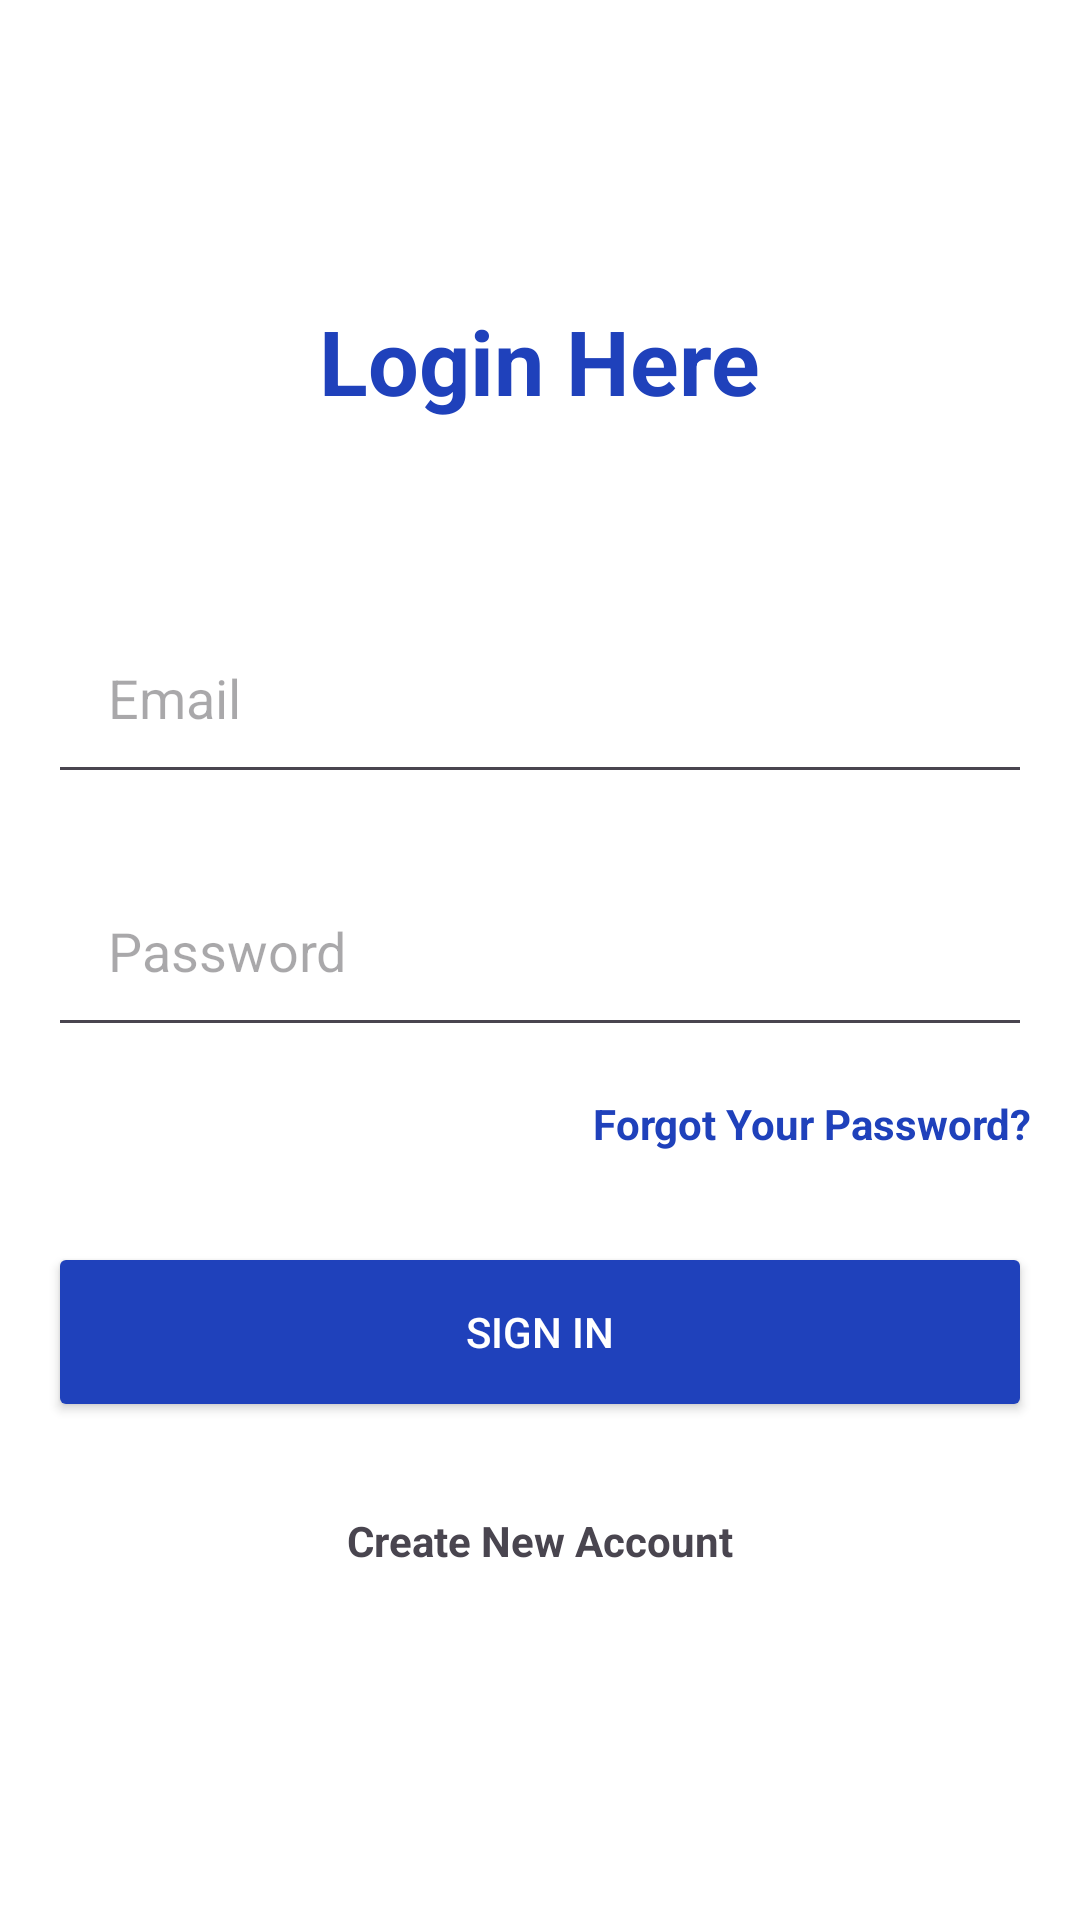

Produce the Android XML layout that renders to this screen, including the resource entries it uses.
<!-- AndroidManifest.xml: application theme Theme.Lab2 -->
<!-- res/layout/activity_login.xml -->
<?xml version="1.0" encoding="utf-8"?>
<androidx.constraintlayout.widget.ConstraintLayout xmlns:android="http://schemas.android.com/apk/res/android"
    xmlns:app="http://schemas.android.com/apk/res-auto"
    xmlns:tools="http://schemas.android.com/tools"
    android:id="@+id/main"
    android:layout_width="match_parent"
    android:layout_height="match_parent"
    android:background="@color/white"
    tools:context=".LoginActivity">

    <TextView
        android:id="@+id/tv_login_title"
        android:layout_width="wrap_content"
        android:layout_height="wrap_content"
        android:layout_marginTop="100dp"
        android:textSize="30dp"
        android:text="@string/login_here"
        style="@style/primaryTitle"
        app:layout_constraintEnd_toEndOf="parent"
        app:layout_constraintStart_toStartOf="parent"
        app:layout_constraintTop_toTopOf="parent" />

    <EditText
        android:id="@+id/et_email"
        android:layout_width="match_parent"
        android:layout_height="wrap_content"
        android:layout_marginStart="16dp"
        android:layout_marginTop="60dp"
        android:layout_marginEnd="16dp"
        android:ems="10"
        android:height="60dp"
        android:hint="@string/email"
        android:padding="20dp"
        android:inputType="textEmailAddress"
        app:layout_constraintEnd_toEndOf="parent"
        app:layout_constraintStart_toStartOf="parent"
        app:layout_constraintTop_toBottomOf="@+id/tv_login_title" />

    <EditText
        android:id="@+id/et_password"
        android:layout_width="match_parent"
        android:layout_height="wrap_content"
        android:layout_marginStart="16dp"
        android:layout_marginTop="20dp"
        android:layout_marginEnd="16dp"
        android:height="60dp"
        android:ems="10"
        android:hint="@string/password"
        android:inputType="textPassword"
        android:padding="20dp"
        app:layout_constraintEnd_toEndOf="parent"
        app:layout_constraintHorizontal_bias="0.0"
        app:layout_constraintStart_toStartOf="parent"
        app:layout_constraintTop_toBottomOf="@+id/et_email" />

    <TextView
        android:id="@+id/tv_forget_password"
        android:layout_width="wrap_content"
        android:layout_height="wrap_content"
        android:layout_marginTop="16dp"
        android:layout_marginEnd="16dp"
        android:text="@string/forget_your_password"
        android:textColor="@color/primary"
        android:textStyle="bold"
        app:layout_constraintEnd_toEndOf="parent"
        app:layout_constraintTop_toBottomOf="@+id/et_password" />

    <Button
        android:id="@+id/btn_sign_in"
        style="@style/primaryButtonStyle"
        android:layout_width="match_parent"
        android:layout_height="wrap_content"
        android:layout_marginStart="16dp"
        android:layout_marginTop="30dp"
        android:layout_marginEnd="16dp"
        android:text="@string/sign_in"
        app:layout_constraintEnd_toEndOf="parent"
        app:layout_constraintStart_toStartOf="parent"
        app:layout_constraintTop_toBottomOf="@+id/tv_forget_password" />

    <TextView
        android:id="@+id/tvCreateNewAccount"
        android:layout_width="wrap_content"
        android:layout_height="wrap_content"
        android:layout_marginTop="30dp"
        android:text="@string/create_new_account"
        android:textStyle="bold"
        app:layout_constraintEnd_toEndOf="parent"
        app:layout_constraintStart_toStartOf="parent"
        app:layout_constraintTop_toBottomOf="@+id/btn_sign_in" />

    
    <TextView
        android:id="@+id/messageTextView"
        android:layout_width="wrap_content"
        android:layout_height="wrap_content"
        android:layout_marginTop="20dp"
        android:layout_centerHorizontal="true"
        android:text=""
        android:textSize="16sp"
        android:visibility="gone" />  

</androidx.constraintlayout.widget.ConstraintLayout>
<!-- resources referenced by this layout -->
<resources>
  <color name="primary">#1F41BB</color>
  <color name="white">#FFFFFFFF</color>
  <string name="create_new_account">Create New Account</string>
  <string name="email">Email</string>
  <string name="forget_your_password">Forgot Your Password?</string>
  <string name="login_here">Login Here</string>
  <string name="password">Password</string>
  <string name="sign_in">Sign In</string>
  <style name="primaryButtonStyle">
          <item name="android:backgroundTint">@color/primary</item>
          <item name="android:textColor">@color/white</item>
  
          <item name="android:height">60dp</item>
          <item name="android:layout_width">140dp</item>
          <item name="cornerRadius">16dp</item>
      </style>
  <style name="primaryTitle">
          <item name="android:textColor">@color/primary</item>
  
          <item name="android:textStyle">bold</item>
      </style>
  <style name="Theme.Lab2" parent="Base.Theme.Lab2" />
  <style name="Base.Theme.Lab2" parent="Theme.Material3.Light.NoActionBar">
          
          <item name="colorPrimary">@color/my_light_primary</item>
          <item name="colorOnPrimary">@color/my_light_onPrimary</item>
          <item name="colorSecondary">@color/my_light_secondary</item>
          <item name="colorOnSecondary">@color/my_light_onSecondary</item>
          <item name="android:colorBackground">@color/my_light_background</item>
          <item name="colorOnSurface">@color/my_light_onBackground</item> 
          
      </style>
  <color name="my_light_primary">#6200EA</color>
  <color name="my_light_onPrimary">#FFFFFF</color>
  <color name="my_light_secondary">#018786</color>
  <color name="my_light_onSecondary">#FFFFFF</color>
  <color name="my_light_background">#FFFFFF</color>
  <color name="my_light_onBackground">#000000</color>
</resources>
